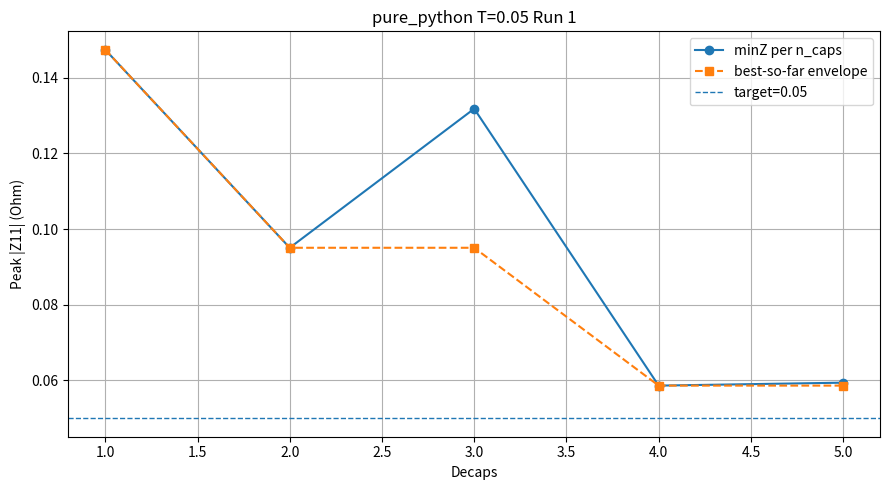
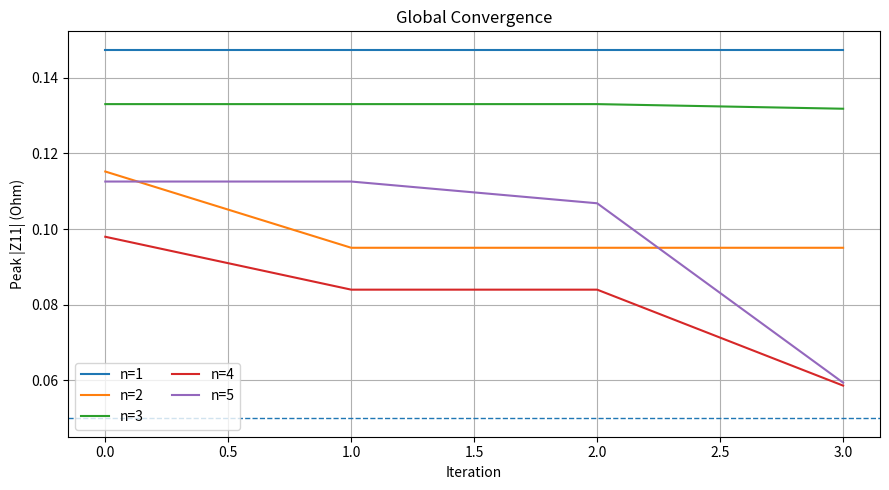
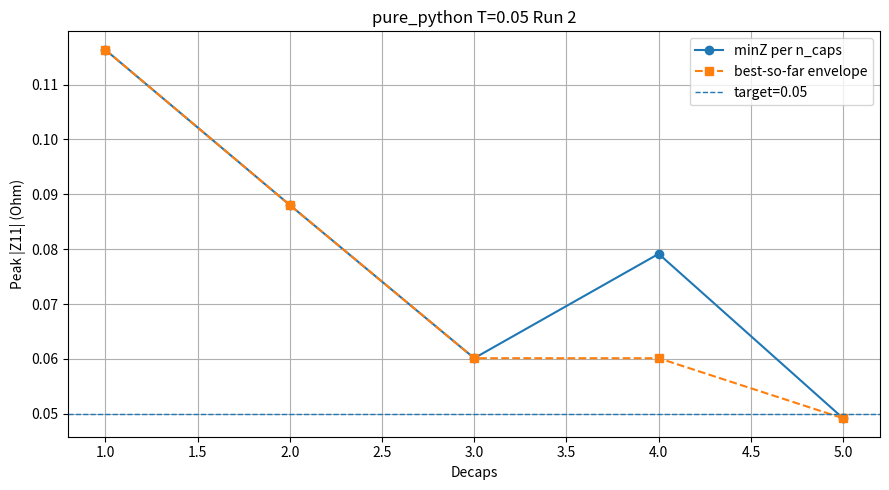
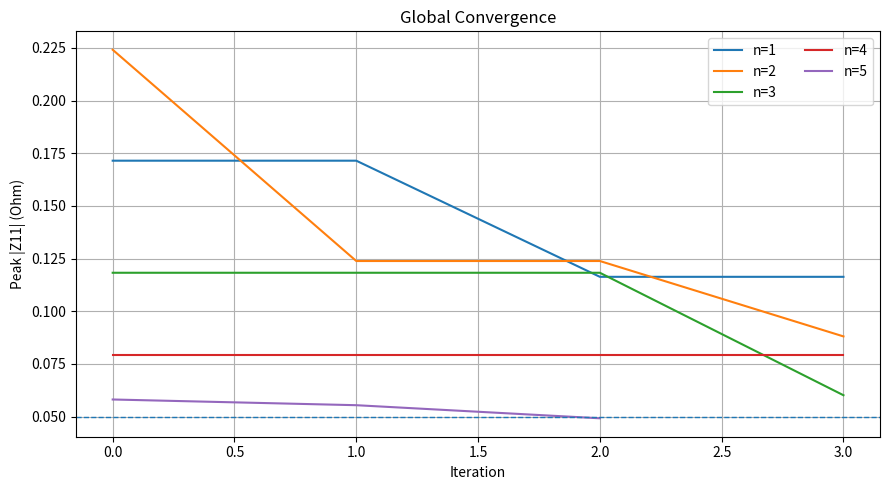
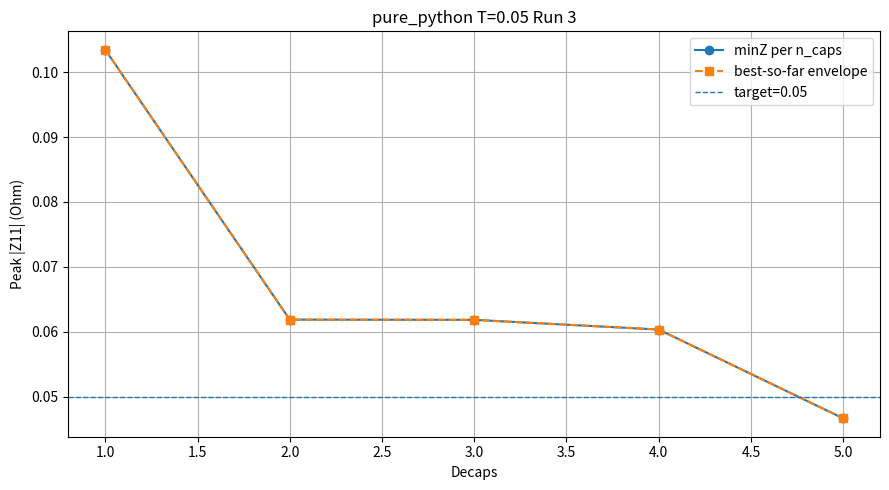
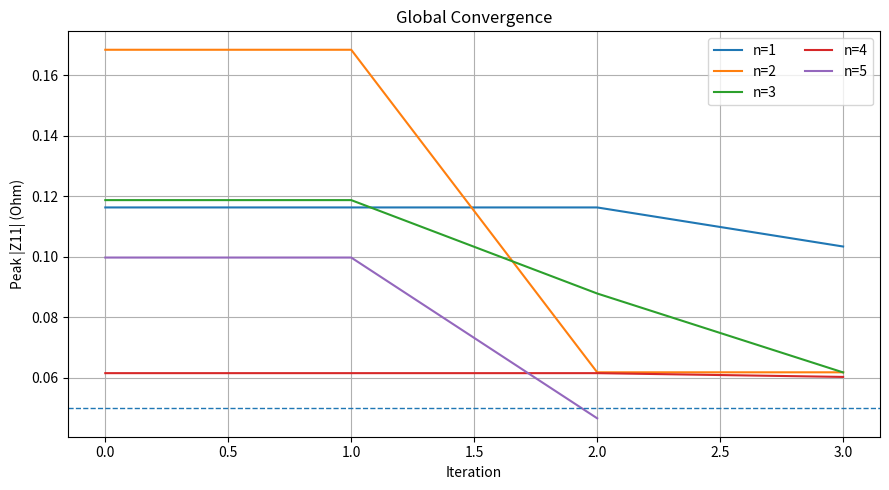
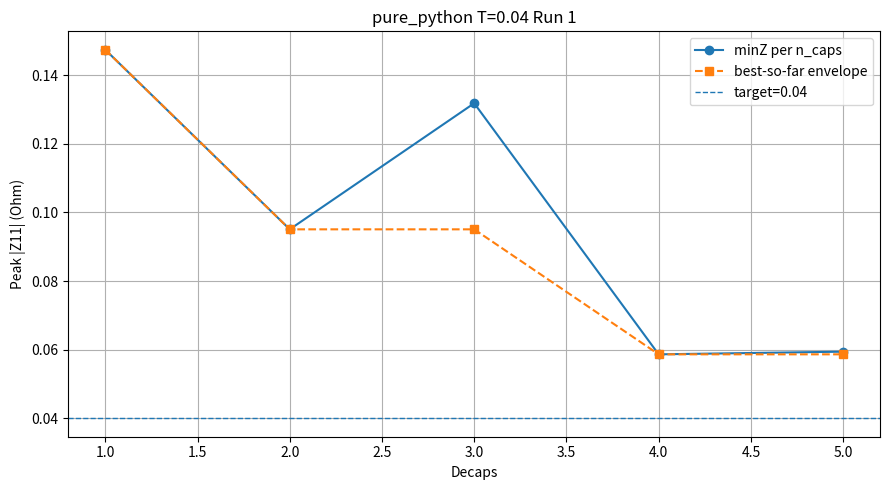
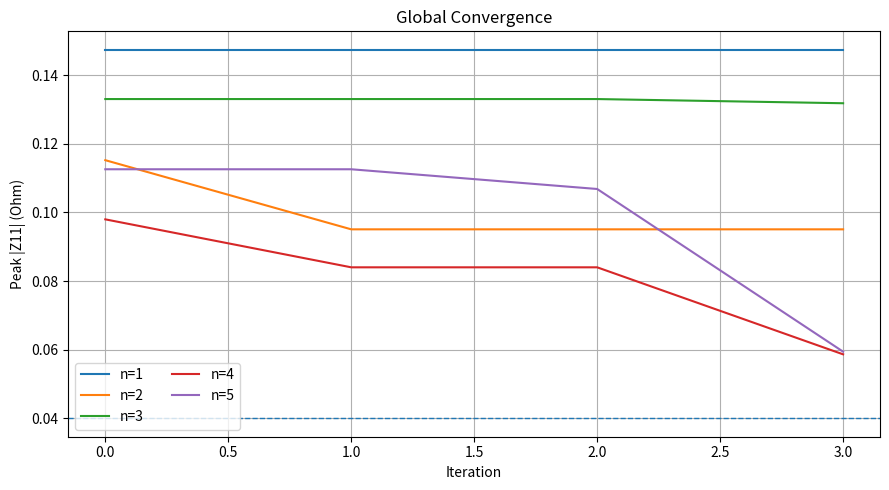
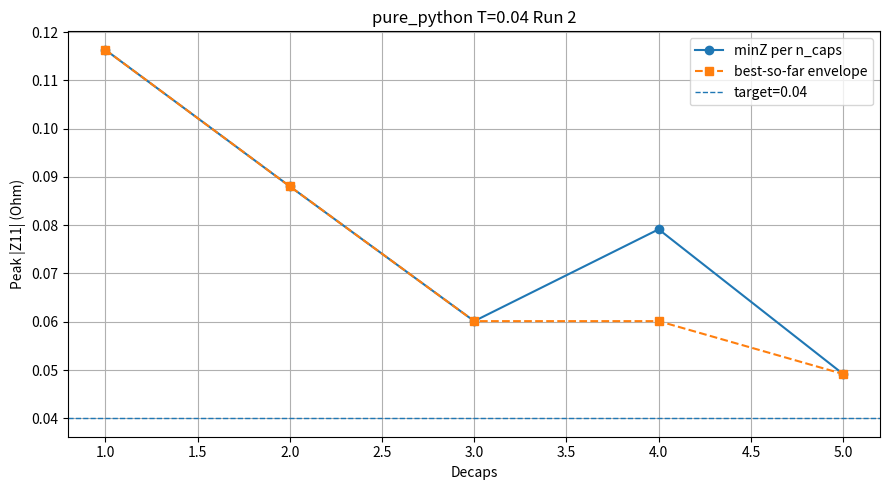
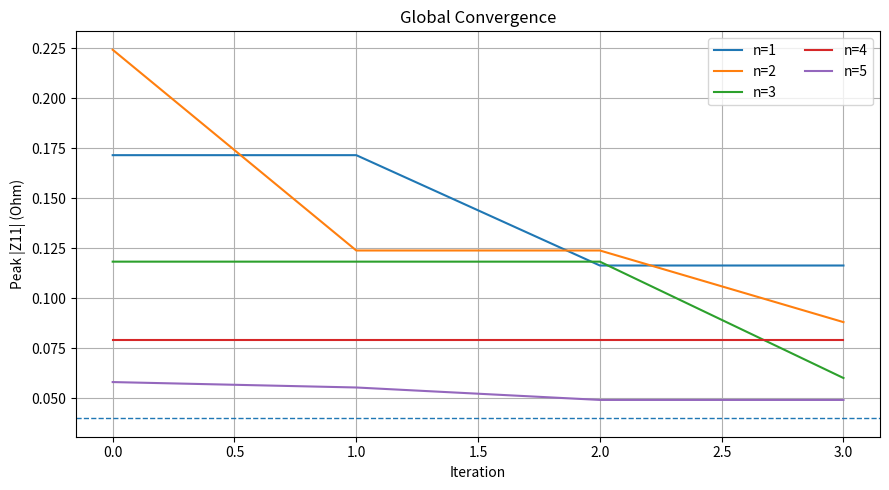
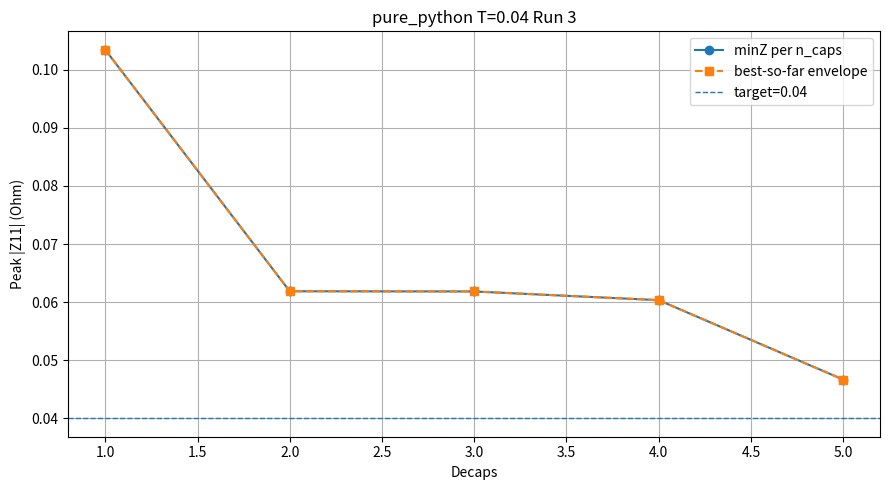
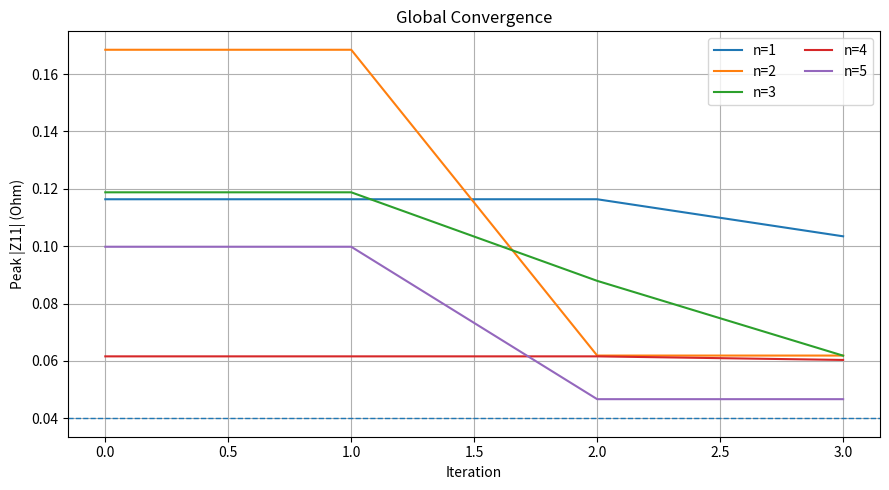

Write the Python code that produced these figures, in order.
# nohup python ScratchBench_sim.py > scratchbench_sim.log 2>&1 &
# ps -u $USER | grep ScratchBench_sim
# pkill -9 -f ScratchBench_sim.py
#
# ============================================================
# SIMULATION-ONLY SCRIPT -- run this, then run ScratchBench_plot.py
# ============================================================
# This file ONLY runs PSO placements and logs results. All aggregation/
# CSV/figure generation has been split out into ScratchBench_plot.py --
# run that separately once you have the data you want plotted.
#
# INTENDED WORKFLOW (methods run one at a time, or in parallel):
#   1. Edit the METHODS list below to enable exactly the method(s) you
#      want this invocation to run (comment/uncomment lines). Right now
#      only "pure_python" is active -- the other four are commented out.
#   2. nohup python ScratchBench_sim.py > pure_python.log 2>&1 &
#   3. When you're ready for another method, edit METHODS again (e.g.
#      enable only "numpy") and launch another nohup run. Every run
#      writes into the SAME ROOT_OUT ("MinTime/ScratchBench5"), each
#      method's PSO output going to its own `{method}_{threshold}/`
#      subfolder, and every run_pso() call APPENDS one line to the
#      shared results_long.jsonl (opened in "a" mode, one small write()
#      call per record -- safe to append to concurrently from several
#      simultaneously-running nohup processes on Linux).
#   4. Once all 5 methods you care about have been run (check
#      ROOT_OUT/results_long.jsonl), run:
#         python ScratchBench_plot.py
#      to build results_long.csv / summary_table.csv / speedup_matrix.csv
#      / figs/*.png from whatever is in results_long.jsonl at that point.
#
# ============================================================
# WHAT CHANGED VS THE ORIGINAL ScratchBench.py (carried over from
# earlier revisions, still true here)
# ============================================================
# 1. NEW "pure_python" BASELINE METHOD
#    inv_pure_python() inverts the assembled admittance matrix with a
#    hand-written Gauss-Jordan elimination using plain Python lists +
#    the built-in `complex` type only -- zero NumPy/SciPy anywhere on
#    its timed path. It is the new reference baseline: every other
#    method's speedup is reported against it in ScratchBench_plot.py,
#    so the numbers show how much of "LAPACK's speedup" is really
#    coming from compiled linear algebra vs. just avoiding a slow
#    Python-level loop. Correctness is checked against numpy.linalg.inv
#    at startup (_selftest_pure_python_inverse), whenever pure_python is
#    one of the active METHODS.
#
# 2. NO WOODBURY IDENTITY ANYWHERE
#    inv_sm() still only performs the rank-1 Sherman-Morrison update
#    (one capacitor at a time) exactly as before. There is no general
#    low-rank/Woodbury batch-update path in this file.
#
# 3. PAIRED RNG SEEDING ACROSS METHODS
#    np.random.seed(BASE_SEED + run) is set immediately before each
#    (threshold, method, run) call to run_pso(), so run index `run`
#    draws the *same* PSO initialization/velocities regardless of which
#    method/invocation is running it -- this is what keeps separate
#    single-method runs of this script directly, fairly comparable.
#
# 4. STRUCTURED, CRASH-SAFE RESULT LOGGING
#    Every run_pso() call appends one JSON record to
#    ROOT_OUT/results_long.jsonl the moment it finishes -- safe for long
#    unattended nohup jobs, and safe across several methods' processes
#    running at once (see workflow note above).
#
# 5. SYNTHETIC-DATA FALLBACK + QUICK-TEST AUTO-SHRINK
#    If the real y2.mat / decaps.mat files aren't found at DATA_DIR,
#    the script fabricates a small synthetic PDN + capacitor library
#    and shrinks NUM_RUNS/N_PARTICLES/etc. so the file is runnable
#    standalone. Point BASE_DIR at the real cluster data path to run at
#    paper scale.
#
# 6. HYBRID METHOD REMOVED entirely (function, cache, dispatch branch).
#
# Everything else (PSO logic, port-collision resolution, per-run
# plots/logs, folder layout) is intentionally left untouched.
# ============================================================

import os
import sys
import time
import json
import math
import logging
import shutil

import numpy as np
import scipy.io as sio
import matplotlib
matplotlib.use("Agg")
import matplotlib.pyplot as plt
import pandas as pd

# ============================================================
# GLOBAL CONFIG
# ============================================================

ROOT_OUT = "MinTime/ScratchBench5"
os.makedirs(ROOT_OUT, exist_ok=True)

TARGET_PORT = 0
MAX_CAPS = 20

N_PARTICLES = 50
N_ITERATIONS = 15

W_MAX, W_MIN = 0.9, 0.4
C1, C2 = 1.5, 1.5

NUM_RUNS = 20
TARGETS = [
    0.05, 
    # 0.045, 
    # 0.04, 
    # 0.03,
]

# ---- Active methods for THIS invocation. Comment/uncomment to control
# which method(s) this run executes -- see the workflow note at the top
# of this file. Only "pure_python" is active right now. ----
METHODS = [
    # "numpy",
    # "solve",
    # "sm",
    # "iterative",
    "pure_python",
]

BASE_SEED = 12345  # seed for run `r` is BASE_SEED + r, reused across methods/thresholds


# ---- data locations ----
BASE_DIR = "/DATA/Aurindum/Swarming"
DATA_DIR = os.path.join(BASE_DIR, "Data")
Y_MAT_PATH = os.path.join(DATA_DIR, "y2.mat")
D_MAT_PATH = os.path.join(DATA_DIR, "decaps.mat")

REAL_DATA_AVAILABLE = os.path.exists(Y_MAT_PATH) and os.path.exists(D_MAT_PATH)

if not REAL_DATA_AVAILABLE:
    print(f"[WARN] Real PDN data not found under {DATA_DIR}")
    print("[WARN] Falling back to a small synthetic PDN and a shrunk run "
          "schedule so this script is runnable standalone. Point BASE_DIR "
          "at the real cluster data path to run at paper scale.")
    NUM_RUNS = 3
    TARGETS = [0.05, 0.04]
    MAX_CAPS = 5
    N_PARTICLES = 8
    N_ITERATIONS = 4

# ============================================================
# LOGGING
# ============================================================

def setup_logger(path):
    logger = logging.getLogger(str(path))
    logger.setLevel(logging.INFO)

    if logger.hasHandlers():
        logger.handlers.clear()

    handler = logging.FileHandler(path)
    formatter = logging.Formatter('%(asctime)s INFO: %(message)s')
    handler.setFormatter(formatter)
    logger.addHandler(handler)

    return logger


def plot_run_curve(run_caps, run_minz, threshold, method, run_id, out_folder):

    if not run_caps:
        return

    xs = np.array(run_caps, dtype=int)
    ys = np.array(run_minz, dtype=float)
    best_so_far = np.minimum.accumulate(ys)

    plt.figure(figsize=(9, 5))
    plt.plot(xs, ys, marker='o', linewidth=1.5, label='minZ per n_caps')
    plt.plot(xs, best_so_far, marker='s', linestyle='--', linewidth=1.5, label='best-so-far envelope')
    plt.axhline(y=threshold, linestyle='--', linewidth=1.0, label=f'target={threshold}')
    plt.xlabel("Decaps")
    plt.ylabel("Peak |Z11| (Ohm)")
    plt.title(f"{method} T={threshold} Run {run_id}")
    plt.grid(True)
    plt.legend()
    plt.tight_layout()
    plt.savefig(os.path.join(out_folder, "run_plot.png"), dpi=200)
    plt.close()


def plot_convergence(history_dict, threshold, out_folder):

    if not history_dict:
        return

    plt.figure(figsize=(9, 5))
    for n_caps, hist in history_dict.items():
        if hist:
            plt.plot(hist, label=f"n={n_caps}")

    plt.axhline(y=threshold, linestyle='--', linewidth=1.0)
    plt.xlabel("Iteration")
    plt.ylabel("Peak |Z11| (Ohm)")
    plt.title("Global Convergence")
    plt.grid(True)
    plt.legend(ncol=2)
    plt.tight_layout()
    plt.savefig(os.path.join(out_folder, "global_convergence.png"), dpi=200)
    plt.close()


# ============================================================
# SYNTHETIC DATA FALLBACK (only used when REAL_DATA_AVAILABLE is False)
# ============================================================

def _generate_synthetic_pdn(n_nodes, n_freq, n_cap_models, seed=0):
    """
    Parametric RLC-mesh PDN + a synthetic decoupling-capacitor admittance
    library, shaped exactly like the real y2.mat / decaps.mat arrays
    (y: (F, n, n) complex128 after transpose; d: (C, F) complex128 lookup
    table), so nothing downstream needs to know the data is synthetic.
    """
    rng = np.random.default_rng(seed)
    freqs = np.logspace(4, 8, n_freq)
    w = 2.0 * np.pi * freqs

    R_shunt = rng.uniform(5.0, 20.0, size=n_nodes)
    L_shunt = rng.uniform(1e-9, 8e-9, size=n_nodes)
    C_shunt = rng.uniform(1e-10, 5e-10, size=n_nodes)
    R_link = rng.uniform(0.02, 0.08, size=n_nodes)
    L_link = rng.uniform(0.5e-9, 3e-9, size=n_nodes)

    y = np.zeros((n_freq, n_nodes, n_nodes), dtype=np.complex128)
    Y_shunt = (1.0 / R_shunt)[None, :] + 1.0 / (1j * w[:, None] * L_shunt[None, :]) \
        + 1j * w[:, None] * C_shunt[None, :]
    Z_link = R_link[None, :] + 1j * w[:, None] * L_link[None, :]
    Y_link = 1.0 / Z_link

    for k in range(n_nodes):
        j = (k + 1) % n_nodes
        y[:, k, k] += Y_shunt[:, k] + Y_link[:, k]
        y[:, j, j] += Y_link[:, k]
        y[:, k, j] -= Y_link[:, k]
        y[:, j, k] -= Y_link[:, k]

    y += (1e-6 * np.eye(n_nodes, dtype=np.complex128))[None, :, :]

    d = np.zeros((n_cap_models, n_freq), dtype=np.complex128)
    for m in range(n_cap_models):
        case = rng.integers(0, 5)
        cap_val = 10.0 ** rng.uniform(-9 + case * 0.4, -6 + case * 0.5)
        esl = 10.0 ** rng.uniform(-10.3 + case * 0.15, -9.6 + case * 0.15)
        esr = 10.0 ** rng.uniform(-2.3, -0.7)
        z = esr + 1j * w * esl + 1.0 / (1j * w * cap_val)
        d[m, :] = 1.0 / z

    return y, d


# ============================================================
# LOAD DATA
# ============================================================

print("Loading PDN data...")

if REAL_DATA_AVAILABLE:
    y = sio.loadmat(Y_MAT_PATH)["y"]
    d = sio.loadmat(D_MAT_PATH)["decaps"]
    y = np.transpose(y, (2, 0, 1))
else:
    y, d = _generate_synthetic_pdn(n_nodes=8, n_freq=40, n_cap_models=150, seed=0)

N_FREQS, N_NODES, _ = y.shape
N_CAP_MODELS = d.shape[0]

print(f"N_FREQS={N_FREQS}  N_NODES={N_NODES}  N_CAP_MODELS={N_CAP_MODELS}  "
      f"real_data={REAL_DATA_AVAILABLE}")

# ============================================================
# PRECOMPUTE BASE INVERSE (only needed by the sm / iterative fast paths --
# skipped entirely when neither is in the active METHODS list, e.g. the
# pure_python-only run this file is currently configured for)
# ============================================================

if "sm" in METHODS or "iterative" in METHODS:
    y_inv_base = np.zeros_like(y, dtype=np.complex128)
    for f in range(N_FREQS):
        y_inv_base[f] = np.linalg.inv(y[f])
else:
    y_inv_base = None

# ---- pure-Python precompute: plain nested lists, built once with numpy's
#      own (C-speed) .tolist() marshalling -- no numpy CALLS happen on the
#      timed inv_pure_python() path below, only list indexing/copying. ----
if "pure_python" in METHODS:
    Y_LISTS = [y[f].tolist() for f in range(N_FREQS)]   # F x [n x [n x complex]]
    D_LISTS = d.tolist()                                  # C x [F x complex]
else:
    Y_LISTS = None
    D_LISTS = None

# ============================================================
# PORT RESOLUTION
# ============================================================

def resolve_adjacent_ports(models, ports):

    used = set()

    for i in range(len(ports)):

        if ports[i] not in used:
            used.add(ports[i])
            continue

        for offset in range(1, N_NODES):

            for cand in [ports[i] + offset, ports[i] - offset]:

                if 0 <= cand < N_NODES and cand not in used:
                    ports[i] = cand
                    used.add(cand)
                    break

            if ports[i] in used:
                break

    return models, ports

# ============================================================
# INVERSION METHODS
# ============================================================

def inv_numpy(A):
    return np.linalg.inv(A)[TARGET_PORT, TARGET_PORT]

def inv_solve(A):
    e = np.zeros(N_NODES, dtype=complex)
    e[TARGET_PORT] = 1
    return np.linalg.solve(A, e)[TARGET_PORT]

def inv_sm(config, f):
    """
    Rank-1 Sherman-Morrison update, one capacitor at a time. This is the
    ONLY low-rank update implemented anywhere in this file -- there is no
    general Woodbury (simultaneous multi-rank) update path here or
    elsewhere in the script.
    """
    Z = y_inv_base[f].copy()

    for cap, port in config:

        val = d[cap, f]

        u = np.zeros(N_NODES, dtype=np.complex128)
        v = np.zeros(N_NODES, dtype=np.complex128)

        u[port] = 1
        v[port] = val

        denom = 1 + v @ Z @ u

        if abs(denom) < 1e-12:
            raise np.linalg.LinAlgError

        Z -= np.outer(Z @ u, v @ Z) / denom

    return Z[TARGET_PORT, TARGET_PORT]

def inv_iterative(A, f):

    B = y_inv_base[f]
    E = A @ B - np.eye(N_NODES)

    if np.linalg.norm(E, 1) >= 1:
        return np.linalg.inv(A)[TARGET_PORT, TARGET_PORT]

    corr = np.eye(N_NODES) - E + E @ E
    Z = B @ corr

    return Z[TARGET_PORT, TARGET_PORT]


# ---- pure-Python / math-lib-only baseline ----
def _gauss_jordan_inverse(A):
    """
    Full matrix inverse via Gauss-Jordan elimination with partial
    pivoting. Plain Python lists + the built-in `complex` type only --
    no numpy, no scipy, anywhere in this function. O(n^3).
    """
    n = len(A)
    M = [row[:] + [1.0 + 0.0j if i == r else 0.0 + 0.0j for i in range(n)]
         for r, row in enumerate(A)]

    for col in range(n):
        pivot_row = max(range(col, n), key=lambda r: abs(M[r][col]))
        if abs(M[pivot_row][col]) < 1e-300:
            raise ZeroDivisionError("Singular matrix in pure-Python inversion")
        if pivot_row != col:
            M[col], M[pivot_row] = M[pivot_row], M[col]

        pivot = M[col][col]
        inv_pivot = 1.0 / pivot
        row_col = M[col]
        for k in range(2 * n):
            row_col[k] *= inv_pivot

        for r in range(n):
            if r == col:
                continue
            factor = M[r][col]
            if factor == 0:
                continue
            row_r = M[r]
            for k in range(2 * n):
                row_r[k] -= factor * row_col[k]

    return [row[n:] for row in M]


def inv_pure_python(config, f):
    """
    Same math as inv_numpy(), computed with zero NumPy/LAPACK involvement:
    plain Python lists, `complex` arithmetic, Gauss-Jordan elimination.
    This is the baseline method (BASELINE_METHOD in ScratchBench_plot.py)
    -- every other method's speedup is reported relative to this one.
    """
    Yeq = [row[:] for row in Y_LISTS[f]]        # pure-Python copy
    for cap, port in config:
        Yeq[port][port] += D_LISTS[cap][f]       # pure-Python complex add
    inv = _gauss_jordan_inverse(Yeq)
    return inv[TARGET_PORT][TARGET_PORT]


def _selftest_pure_python_inverse():
    """Sanity check: inv_pure_python must agree with inv_numpy to float64
    precision on a handful of random candidates, at every scale where it
    will actually be used. Run once at startup; raises on mismatch."""
    if "pure_python" not in METHODS:
        return
    rng = np.random.default_rng(999)
    max_err = 0.0
    for _ in range(5):
        f = int(rng.integers(0, N_FREQS))
        n_caps = int(rng.integers(1, min(4, N_CAP_MODELS, N_NODES) + 1))
        models = rng.integers(0, N_CAP_MODELS, size=n_caps)
        ports = rng.integers(0, N_NODES, size=n_caps)
        models, ports = resolve_adjacent_ports(list(models), list(ports))
        config = list(zip(models, ports))

        A = y[f].copy()
        for cap, port in config:
            A[port, port] += d[cap, f]
        z_numpy = inv_numpy(A)
        z_pp = inv_pure_python(config, f)
        max_err = max(max_err, abs(z_numpy - z_pp))

    assert max_err < 1e-8, f"pure-Python inverse diverged from numpy: max err {max_err}"
    print(f"[selftest] inv_pure_python matches inv_numpy (max err {max_err:.2e}). OK")

_selftest_pure_python_inverse()

# ============================================================
# FITNESS
# ============================================================

def evaluate_config(config, method):

    peak = 0

    for f in range(N_FREQS):

        try:
            if method == "pure_python":
                val = inv_pure_python(config, f)
            else:
                A = y[f].copy()
                for cap, port in config:
                    A[port, port] += d[cap, f]

                if method == "numpy":
                    val = inv_numpy(A)
                elif method == "solve":
                    val = inv_solve(A)
                elif method == "sm":
                    val = inv_sm(config, f)
                elif method == "iterative":
                    val = inv_iterative(A, f)
                else:
                    raise ValueError(f"unknown method {method!r}")
        except Exception:
            return 1e200

        peak = max(peak, abs(val))

    return peak

# ============================================================
# STRUCTURED RESULT LOGGING (replaces regex log-scraping)
# ============================================================

RESULTS_JSONL_PATH = os.path.join(ROOT_OUT, "results_long.jsonl")

def append_result_record(record):
    """Append one JSON line and flush immediately -- crash-safe for long
    unattended (nohup) jobs; the file is re-read once at the very end."""
    with open(RESULTS_JSONL_PATH, "a") as jf:
        jf.write(json.dumps(record) + "\n")
        jf.flush()

# ============================================================
# PSO
# ============================================================

def run_pso(method, threshold, out_folder, run_id):

    logger = setup_logger(os.path.join(out_folder, f"run_{run_id}.log"))

    run_caps = []
    run_minZ = []
    histories = {}

    start_global = time.time()
    time_to_target = None
    caps_at_target = None
    n_evals = 0

    logger.info(
        "RUN_START | method=%s | threshold=%.6f | run=%d | particles=%d | iterations=%d",
        method, threshold, run_id, N_PARTICLES, N_ITERATIONS
    )

    for n_caps in range(1, MAX_CAPS + 1):

        DIM = 2 * n_caps

        particles = np.random.rand(N_PARTICLES, DIM)
        velocities = np.zeros_like(particles)

        pbest = particles.copy()
        pbest_val = np.full(N_PARTICLES, np.inf)

        gbest = np.inf
        gbest_particle = None
        history = []

        stop_flag = False
        it = 0

        for it in range(N_ITERATIONS):

            for i in range(N_PARTICLES):

                models = np.floor(particles[i, :n_caps] * (N_CAP_MODELS - 1)).astype(int)
                ports = np.floor(particles[i, n_caps:] * (N_NODES - 1)).astype(int)

                models, ports = resolve_adjacent_ports(models, ports)

                config = list(zip(models, ports))

                cost = evaluate_config(config, method)
                n_evals += 1

                if cost < pbest_val[i]:
                    pbest_val[i] = cost
                    pbest[i] = particles[i]

                if cost < gbest:
                    gbest = cost
                    gbest_particle = particles[i].copy()

                if gbest <= threshold:
                    stop_flag = True
                    break

            history.append(gbest)

            if stop_flag:
                if time_to_target is None:
                    time_to_target = time.time() - start_global
                    caps_at_target = n_caps
                break

            w = W_MAX - (W_MAX - W_MIN) * (it / N_ITERATIONS)

            velocities = w * velocities \
                + C1 * np.random.rand(*particles.shape) * (pbest - particles) \
                + C2 * np.random.rand(*particles.shape) * (gbest_particle - particles)

            particles += velocities
            particles = np.clip(particles, 0, 1)

        histories[n_caps] = history

        if gbest_particle is None:
            logger.info("n_caps=%d | iter=%d | minZ=inf | placement={}", n_caps, it + 1)
            continue

        best_models = np.floor(gbest_particle[:n_caps] * (N_CAP_MODELS - 1)).astype(int)
        best_ports = np.floor(gbest_particle[n_caps:] * (N_NODES - 1)).astype(int)
        best_models, best_ports = resolve_adjacent_ports(best_models, best_ports)
        placement = {int(port): int(cap) for cap, port in zip(best_models, best_ports)}

        logger.info(
            "n_caps=%d | iter=%d | minZ=%.6f | placement=%s",
            n_caps, it + 1, gbest, placement
        )

        run_caps.append(n_caps)
        run_minZ.append(gbest)

        if gbest <= threshold:
            break

    total_wall_time = time.time() - start_global
    best_minz = min(run_minZ) if run_minZ else float("inf")
    success = time_to_target is not None

    logger.info(
        "RESULT | time_to_target=%.4f | caps=%s | best_minZ=%.6f | total_wall_time=%.4f",
        time_to_target if time_to_target else -1,
        caps_at_target if caps_at_target else -1,
        best_minz,
        total_wall_time,
    )

    plot_run_curve(run_caps, run_minZ, threshold, method, run_id, out_folder)
    plot_convergence(histories, threshold, out_folder)

    record = {
        "timestamp_utc": time.strftime("%Y-%m-%dT%H:%M:%SZ", time.gmtime()),
        "threshold": threshold,
        "method": method,
        "run_id": run_id,
        "seed": BASE_SEED + run_id,
        "time_to_target_s": time_to_target,
        "total_wall_time_s": total_wall_time,
        "caps_at_target": caps_at_target,
        "best_minz_ohm": best_minz,
        "success": success,
        "n_fitness_evals": n_evals,
        "n_nodes": N_NODES,
        "n_freqs": N_FREQS,
        "n_cap_models": N_CAP_MODELS,
        "folder": out_folder,
    }
    append_result_record(record)
    return record

# ============================================================
# MAIN
# ============================================================

print(f"\nActive METHODS for this invocation: {METHODS}")
print(f"ROOT_OUT: {ROOT_OUT}")
print(f"TARGETS: {TARGETS}  NUM_RUNS: {NUM_RUNS}")

all_records = []

for threshold in TARGETS:

    for method in METHODS:

        print(f"\nMETHOD {method} TARGET {threshold}")

        method_folder = os.path.join(ROOT_OUT, f"{method}_{threshold}")
        os.makedirs(method_folder, exist_ok=True)

        for run in range(1, NUM_RUNS + 1):

            run_folder = os.path.join(method_folder, f"run_{run}")
            os.makedirs(run_folder, exist_ok=True)

            # Paired seeding: run index `run` gets the SAME NumPy global RNG
            # state regardless of method/threshold, so every method sees the
            # same particle initialisation/velocities at this run index --
            # this is what makes the resulting speedup numbers a fair,
            # paired comparison instead of independent noisy trials.
            np.random.seed(BASE_SEED + run)

            try:
                rec = run_pso(method, threshold, run_folder, run)
                all_records.append(rec)
            except Exception as exc:
                logging.getLogger("main").error(
                    "RUN_FAILED | method=%s threshold=%s run=%s | %s",
                    method, threshold, run, exc,
                )
                print(f"[ERROR] run failed: method={method} threshold={threshold} "
                      f"run={run}: {exc}")

print("\nAll runs completed for this invocation.")
print(f"Methods run this time: {METHODS}")
print(f"Results appended to: {RESULTS_JSONL_PATH}")
print("Once every method you need is present in that file, run:")
print("  python ScratchBench_plot.py")
print("to build the summary tables and figures.")
